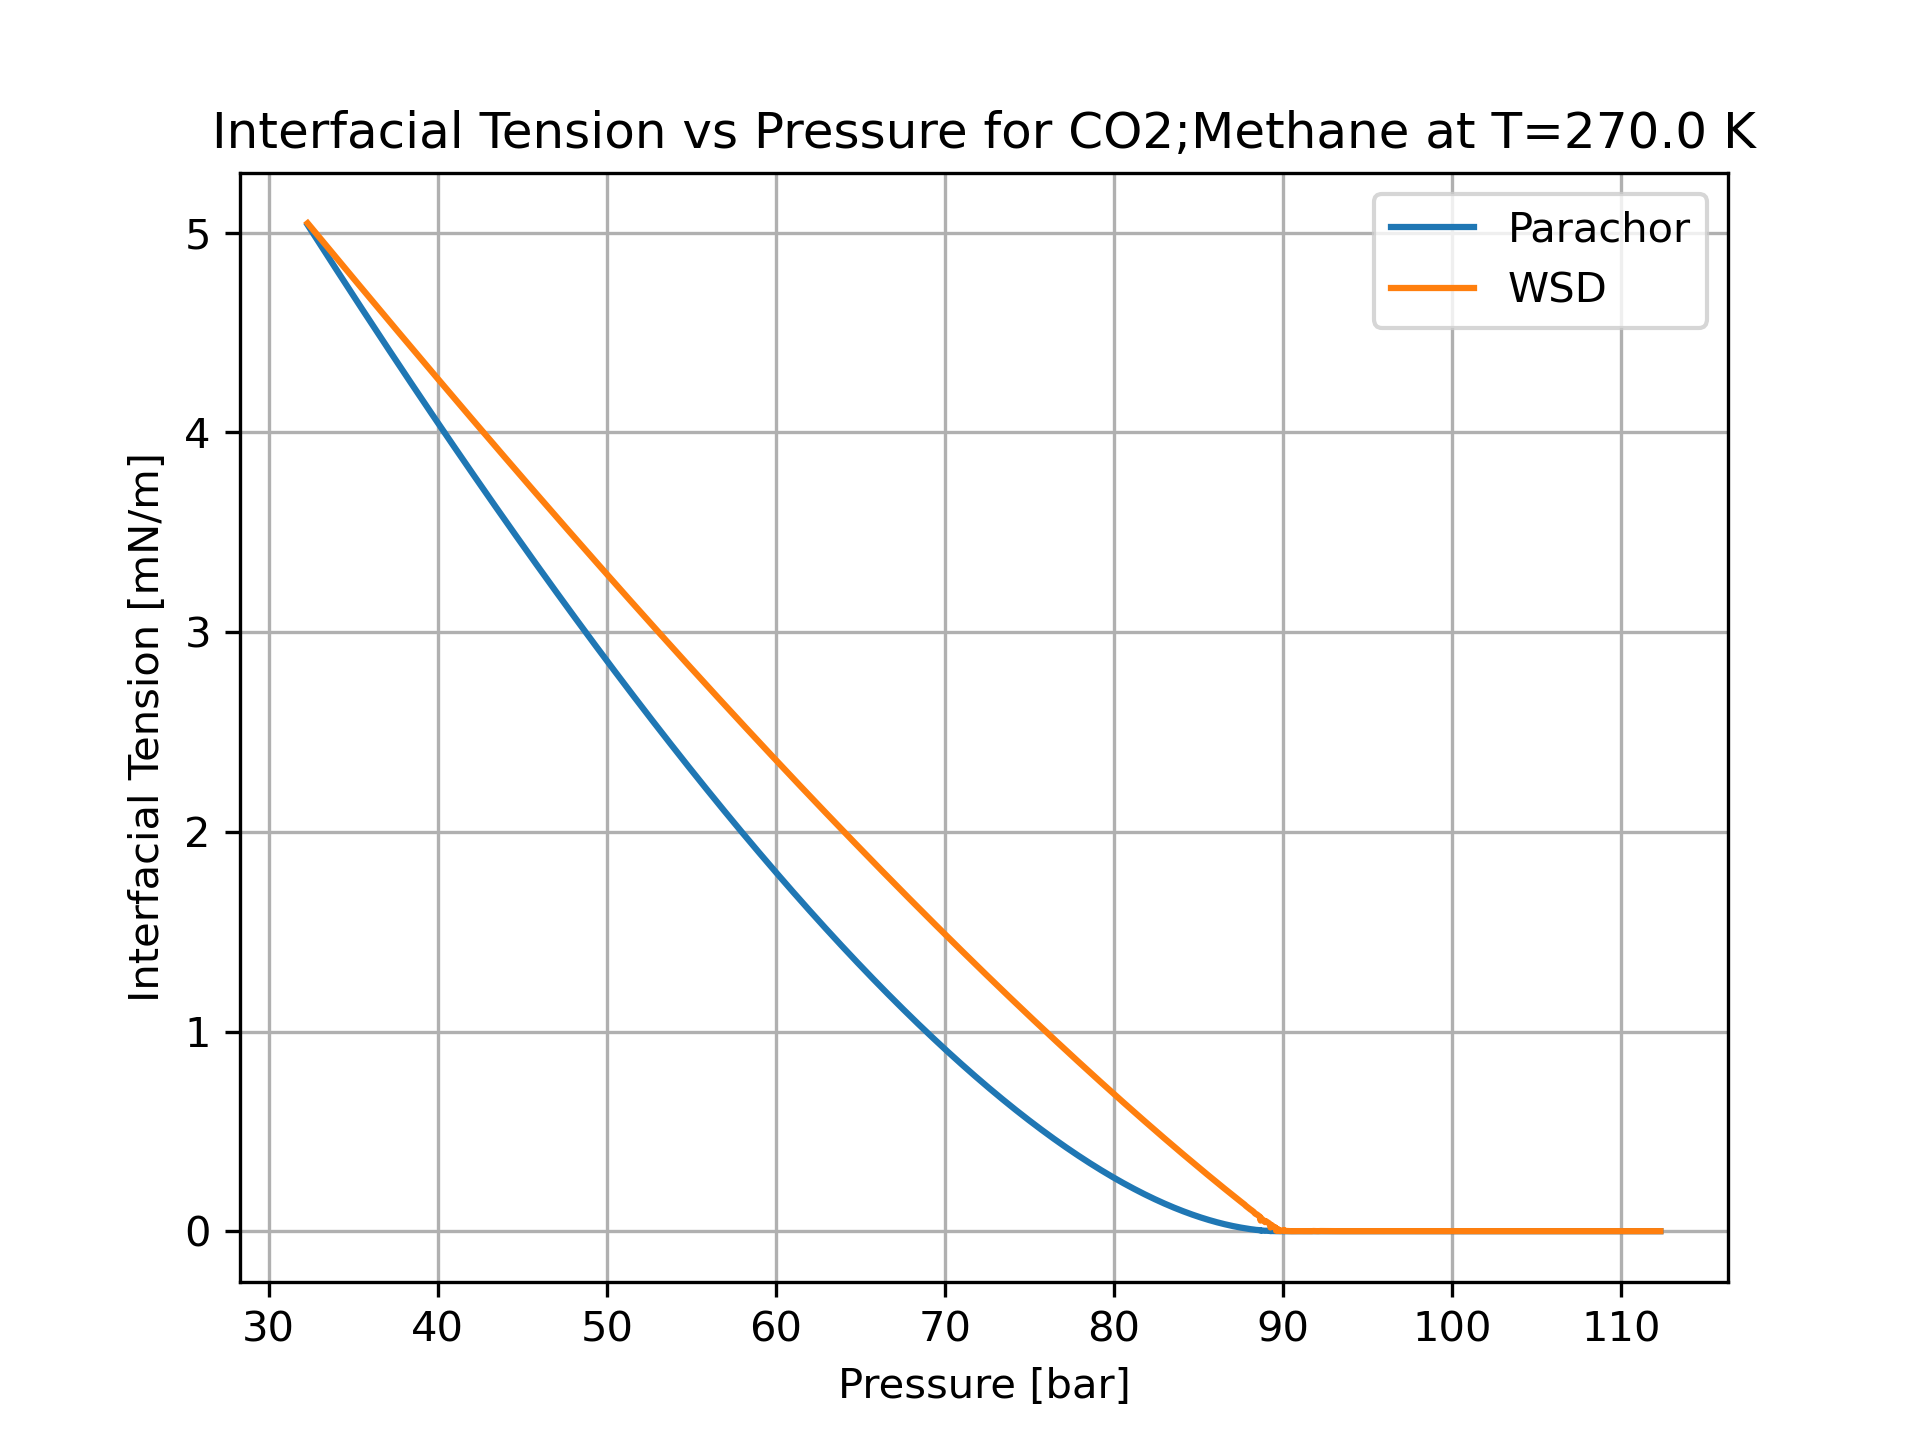

The table this chart was drawn from, first rows:
P [bar], x_CO2 [-], y_CO2 [-], gamma_Parachor [mN/m], gamma_WSD [mN/m]
32.31, 0.999, 0.9935, 5.04, 5.048
32.58, 0.998, 0.9872, 5.003, 5.02
32.85, 0.997, 0.981, 4.967, 4.992
33.13, 0.996, 0.9749, 4.931, 4.964
33.4, 0.995, 0.969, 4.896, 4.937
33.67, 0.994, 0.9631, 4.86, 4.909
33.94, 0.993, 0.9574, 4.825, 4.881
34.21, 0.992, 0.9518, 4.79, 4.854
34.48, 0.991, 0.9463, 4.755, 4.827
34.74, 0.99, 0.9409, 4.72, 4.8
35.01, 0.989, 0.9355, 4.685, 4.772
35.28, 0.988, 0.9303, 4.651, 4.745
35.54, 0.987, 0.9252, 4.616, 4.719
35.8, 0.986, 0.9202, 4.582, 4.692
36.07, 0.985, 0.9152, 4.548, 4.665
36.33, 0.984, 0.9104, 4.514, 4.638
36.59, 0.983, 0.9056, 4.481, 4.612
36.86, 0.982, 0.9009, 4.447, 4.585
37.12, 0.981, 0.8963, 4.414, 4.559
37.38, 0.98, 0.8918, 4.38, 4.533
37.64, 0.979, 0.8874, 4.347, 4.507
37.89, 0.978, 0.883, 4.314, 4.481
38.15, 0.977, 0.8787, 4.282, 4.455
38.41, 0.976, 0.8744, 4.249, 4.429
38.67, 0.975, 0.8703, 4.217, 4.403
38.92, 0.974, 0.8662, 4.184, 4.377
39.18, 0.973, 0.8622, 4.152, 4.352
39.43, 0.972, 0.8582, 4.12, 4.326
39.69, 0.971, 0.8543, 4.089, 4.301
39.94, 0.97, 0.8504, 4.057, 4.275
40.19, 0.969, 0.8467, 4.025, 4.25
40.44, 0.968, 0.8429, 3.994, 4.225
40.69, 0.967, 0.8393, 3.963, 4.2
40.95, 0.966, 0.8356, 3.932, 4.175
41.2, 0.965, 0.8321, 3.901, 4.15
41.44, 0.964, 0.8286, 3.87, 4.125
41.69, 0.963, 0.8251, 3.839, 4.101
41.94, 0.962, 0.8217, 3.809, 4.076
42.19, 0.961, 0.8184, 3.779, 4.052
42.43, 0.96, 0.8151, 3.748, 4.027
42.68, 0.959, 0.8118, 3.718, 4.003
42.93, 0.958, 0.8086, 3.688, 3.979
43.17, 0.957, 0.8055, 3.659, 3.954
43.42, 0.956, 0.8024, 3.629, 3.93
43.66, 0.955, 0.7993, 3.6, 3.906
43.9, 0.954, 0.7963, 3.57, 3.882
44.14, 0.953, 0.7933, 3.541, 3.859
44.39, 0.952, 0.7904, 3.512, 3.835
44.63, 0.951, 0.7875, 3.483, 3.811
44.87, 0.95, 0.7846, 3.455, 3.788
45.11, 0.9491, 0.7818, 3.426, 3.764
45.35, 0.9481, 0.779, 3.397, 3.741
45.58, 0.9471, 0.7763, 3.369, 3.717
45.82, 0.9461, 0.7736, 3.341, 3.694
46.06, 0.9451, 0.7709, 3.313, 3.671
46.3, 0.9441, 0.7683, 3.285, 3.648
46.53, 0.9431, 0.7657, 3.257, 3.625
46.77, 0.9421, 0.7631, 3.23, 3.602
47, 0.9411, 0.7606, 3.202, 3.579
47.24, 0.9401, 0.7581, 3.175, 3.557
... 339 more rows
